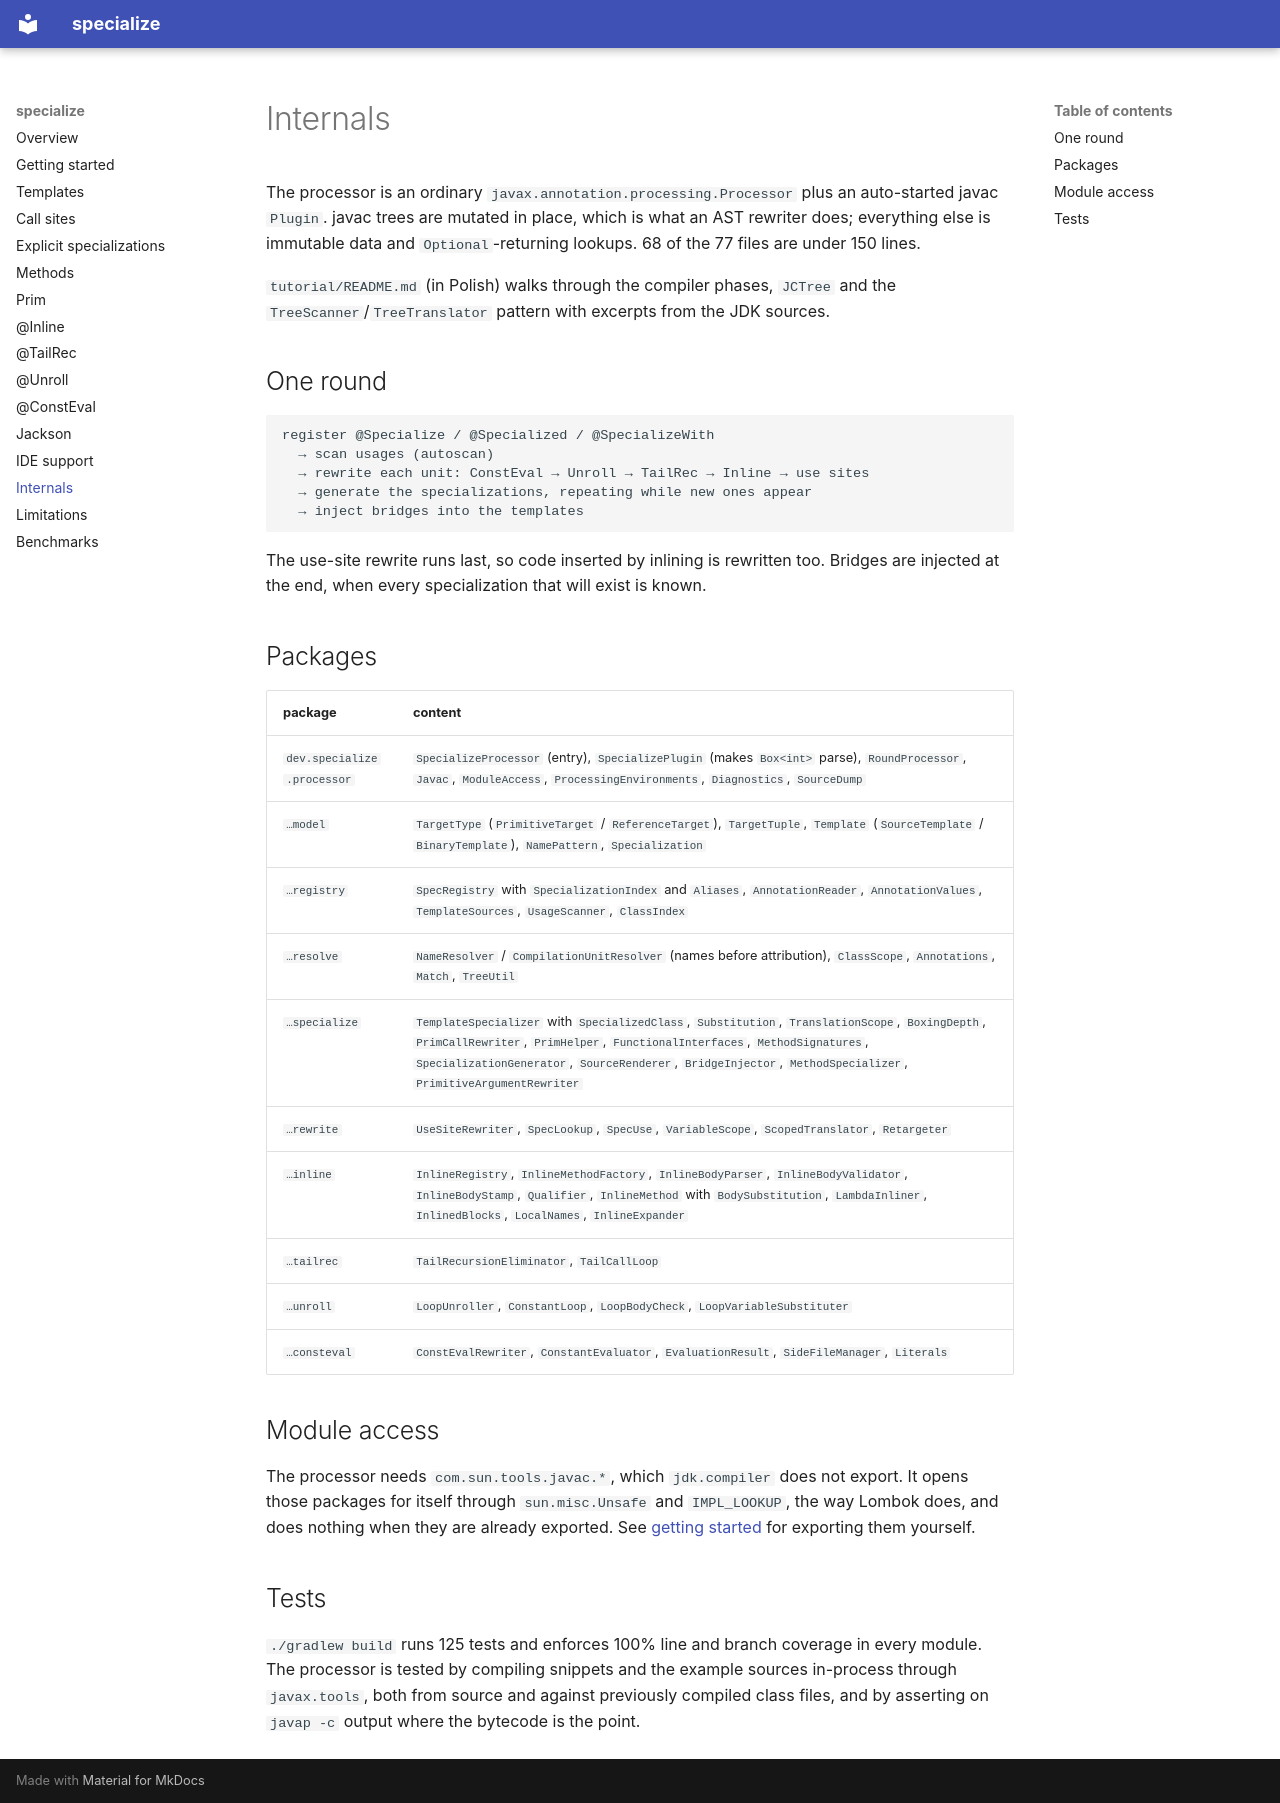

repository: Andrzej-Swietek/JavaSpecialized · page: internals/index.html · generator: mkdocs

# Internals

The processor is an ordinary `javax.annotation.processing.Processor` plus an auto-started javac `Plugin`.
javac trees are mutated in place, which is what an AST rewriter does; everything else is immutable data and
`Optional`-returning lookups. 68 of the 77 files are under 150 lines.

`tutorial/README.md` (in Polish) walks through the compiler phases, `JCTree` and the
`TreeScanner`/`TreeTranslator` pattern with excerpts from the JDK sources.

## One round

```
register @Specialize / @Specialized / @SpecializeWith
  → scan usages (autoscan)
  → rewrite each unit: ConstEval → Unroll → TailRec → Inline → use sites
  → generate the specializations, repeating while new ones appear
  → inject bridges into the templates
```

The use-site rewrite runs last, so code inserted by inlining is rewritten too. Bridges are injected at the
end, when every specialization that will exist is known.

## Packages

| package | content |
|---|---|
| `dev.specialize.processor` | `SpecializeProcessor` (entry), `SpecializePlugin` (makes `Box<int>` parse), `RoundProcessor`, `Javac`, `ModuleAccess`, `ProcessingEnvironments`, `Diagnostics`, `SourceDump` |
| `…model` | `TargetType` (`PrimitiveTarget` / `ReferenceTarget`), `TargetTuple`, `Template` (`SourceTemplate` / `BinaryTemplate`), `NamePattern`, `Specialization` |
| `…registry` | `SpecRegistry` with `SpecializationIndex` and `Aliases`, `AnnotationReader`, `AnnotationValues`, `TemplateSources`, `UsageScanner`, `ClassIndex` |
| `…resolve` | `NameResolver` / `CompilationUnitResolver` (names before attribution), `ClassScope`, `Annotations`, `Match`, `TreeUtil` |
| `…specialize` | `TemplateSpecializer` with `SpecializedClass`, `Substitution`, `TranslationScope`, `BoxingDepth`, `PrimCallRewriter`, `PrimHelper`, `FunctionalInterfaces`, `MethodSignatures`, `SpecializationGenerator`, `SourceRenderer`, `BridgeInjector`, `MethodSpecializer`, `PrimitiveArgumentRewriter` |
| `…rewrite` | `UseSiteRewriter`, `SpecLookup`, `SpecUse`, `VariableScope`, `ScopedTranslator`, `Retargeter` |
| `…inline` | `InlineRegistry`, `InlineMethodFactory`, `InlineBodyParser`, `InlineBodyValidator`, `InlineBodyStamp`, `Qualifier`, `InlineMethod` with `BodySubstitution`, `LambdaInliner`, `InlinedBlocks`, `LocalNames`, `InlineExpander` |
| `…tailrec` | `TailRecursionEliminator`, `TailCallLoop` |
| `…unroll` | `LoopUnroller`, `ConstantLoop`, `LoopBodyCheck`, `LoopVariableSubstituter` |
| `…consteval` | `ConstEvalRewriter`, `ConstantEvaluator`, `EvaluationResult`, `SideFileManager`, `Literals` |

## Module access

The processor needs `com.sun.tools.javac.*`, which `jdk.compiler` does not export. It opens those packages
for itself through `sun.misc.Unsafe` and `IMPL_LOOKUP`, the way Lombok does, and does nothing when they are
already exported. See [getting started](getting-started.md) for exporting them yourself.

## Tests

`./gradlew build` runs 125 tests and enforces 100% line and branch coverage in every module. The processor
is tested by compiling snippets and the example sources in-process through `javax.tools`, both from source
and against previously compiled class files, and by asserting on `javap -c` output where the bytecode is
the point.
